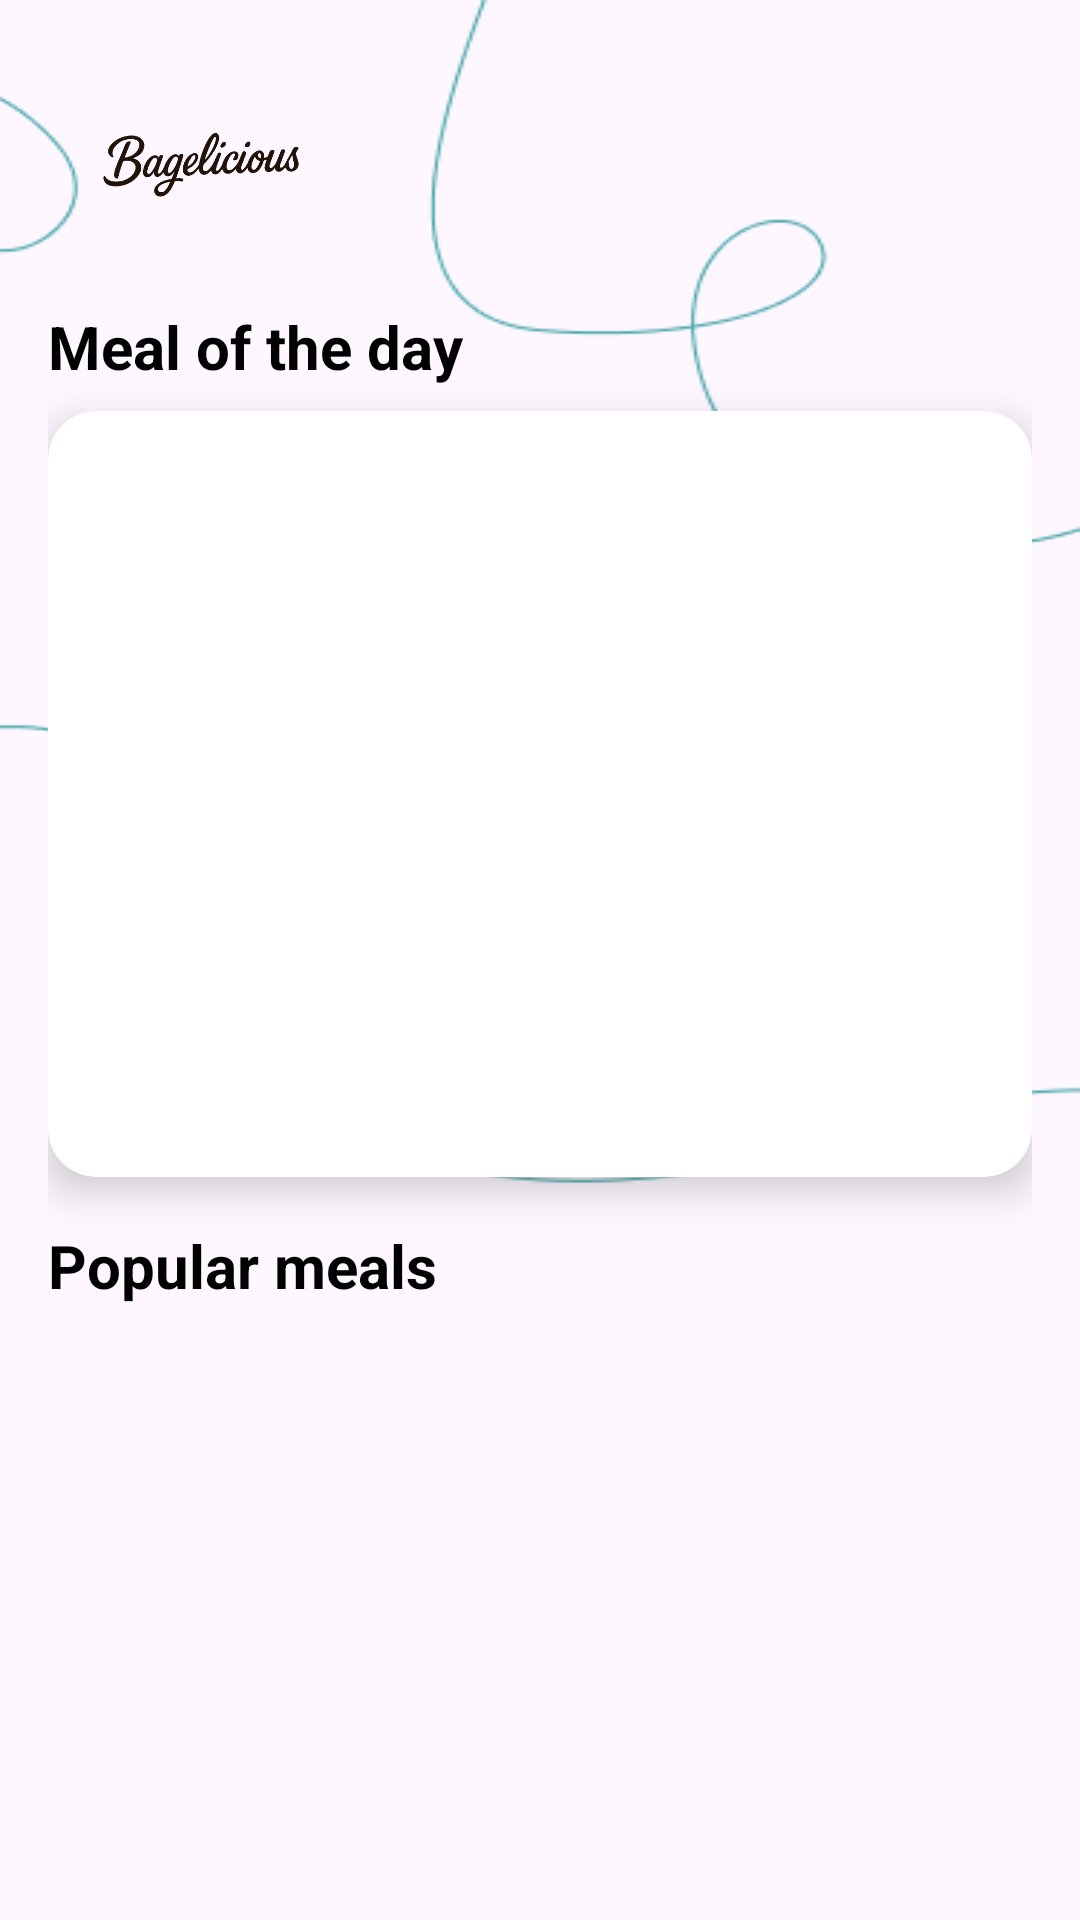

Write the Android layout XML for this screen, with the resource values it uses.
<!-- AndroidManifest.xml: application theme Theme.Meal -->
<!-- res/layout/fragment_home.xml -->
<?xml version="1.0" encoding="utf-8"?>
<androidx.constraintlayout.widget.ConstraintLayout
    xmlns:android="http://schemas.android.com/apk/res/android"
    xmlns:tools="http://schemas.android.com/tools"
    xmlns:app="http://schemas.android.com/apk/res-auto"
    android:layout_width="match_parent"
    android:layout_height="match_parent"
    android:padding="16dp"
    android:background="@drawable/pattern"
    tools:context=".home.view.HomeFragment">

    
    <ImageView
        android:id="@+id/appLogo"
        android:layout_width="103dp"
        android:layout_height="78dp"
        android:contentDescription="App Logo"
        android:src="@drawable/bagelicious"
        app:layout_constraintStart_toStartOf="parent"
        app:layout_constraintTop_toTopOf="parent" />

    
    <TextView
        android:id="@+id/mealOfDayTitle"
        android:layout_width="wrap_content"
        android:layout_height="wrap_content"
        android:text="Meal of the day"
        android:textSize="20sp"
        android:textStyle="bold"
        android:textColor="@android:color/black"
        app:layout_constraintTop_toBottomOf="@id/appLogo"
        app:layout_constraintStart_toStartOf="parent"
        android:layout_marginTop="8dp" />

    
    <androidx.cardview.widget.CardView
        android:id="@+id/mealOfDayCard"
        android:layout_width="match_parent"
        android:layout_height="wrap_content"
        android:layout_marginTop="8dp"
        app:cardCornerRadius="16dp"
        app:cardElevation="8dp"
        app:layout_constraintTop_toBottomOf="@id/mealOfDayTitle"
        app:layout_constraintStart_toStartOf="parent"
        app:layout_constraintEnd_toEndOf="parent">

    <RelativeLayout
            android:layout_width="match_parent"
            android:layout_height="wrap_content">

            
            <ImageView
                android:id="@+id/mealImage"
                android:layout_width="match_parent"
                android:layout_height="200dp"
                android:scaleType="centerCrop"/>

            
            <ImageView
                android:id="@+id/heartIcon"
                android:layout_width="32dp"
                android:layout_height="32dp"
                android:layout_alignParentTop="true"
                android:layout_alignParentEnd="true"
                android:layout_margin="12dp"
                android:background="@drawable/heart_bg_rounded"
                android:contentDescription="Add to favorites"
                android:padding="4dp"
                android:src="@drawable/heart" />

            
            <TextView
                android:id="@+id/mealName"
                android:layout_width="wrap_content"
                android:layout_height="wrap_content"
                android:layout_below="@id/mealImage"
                android:layout_marginStart="12dp"
                android:layout_marginTop="8dp"
                android:textColor="@android:color/black"
                android:textSize="18sp"
                android:textStyle="bold" />

            
            <TextView
                android:id="@+id/mealArea"
                android:layout_width="wrap_content"
                android:layout_height="wrap_content"
                android:layout_below="@id/mealName"
                android:layout_marginStart="12dp"
                android:layout_marginTop="4dp"
                android:textColor="@android:color/darker_gray"
                android:textSize="14sp" />
        </RelativeLayout>
    </androidx.cardview.widget.CardView>
    
    <TextView
        android:id="@+id/popularMealsTitle"
        android:layout_width="wrap_content"
        android:layout_height="wrap_content"
        android:text="Popular meals"
        android:textSize="20sp"
        android:textStyle="bold"
        android:textColor="@android:color/black"
        android:layout_marginTop="16dp"
        app:layout_constraintTop_toBottomOf="@id/mealOfDayCard"
        app:layout_constraintStart_toStartOf="parent" />

    
    <androidx.recyclerview.widget.RecyclerView
        android:id="@+id/popularMealsRecyclerView"
        android:layout_width="0dp"
        android:layout_height="0dp"
        android:layout_marginTop="8dp"
        app:layout_constraintTop_toBottomOf="@id/popularMealsTitle"
        app:layout_constraintStart_toStartOf="parent"
        app:layout_constraintEnd_toEndOf="parent"
        app:layout_constraintBottom_toBottomOf="parent" />
</androidx.constraintlayout.widget.ConstraintLayout>
<!-- resources referenced by this layout -->
<resources>
  <!-- drawable bagelicious: png bitmap (drawable, 64301 bytes) -->
  <!-- drawable heart_bg_rounded (drawable) -->
  <?xml version="1.0" encoding="utf-8"?>
  <shape xmlns:android="http://schemas.android.com/apk/res/android"
      android:shape="rectangle">
  
      <solid android:color="#FFFFFF" />
  
      <corners android:radius="8dp" />
  
      <size
          android:width="40dp"
          android:height="40dp" />
  </shape>
  <!-- drawable pattern: png bitmap (drawable, 9631 bytes) -->
  <style name="Theme.Meal" parent="Base.Theme.Meal" />
  <style name="Base.Theme.Meal" parent="Theme.Material3.DayNight.NoActionBar">
          
          
      </style>
</resources>
